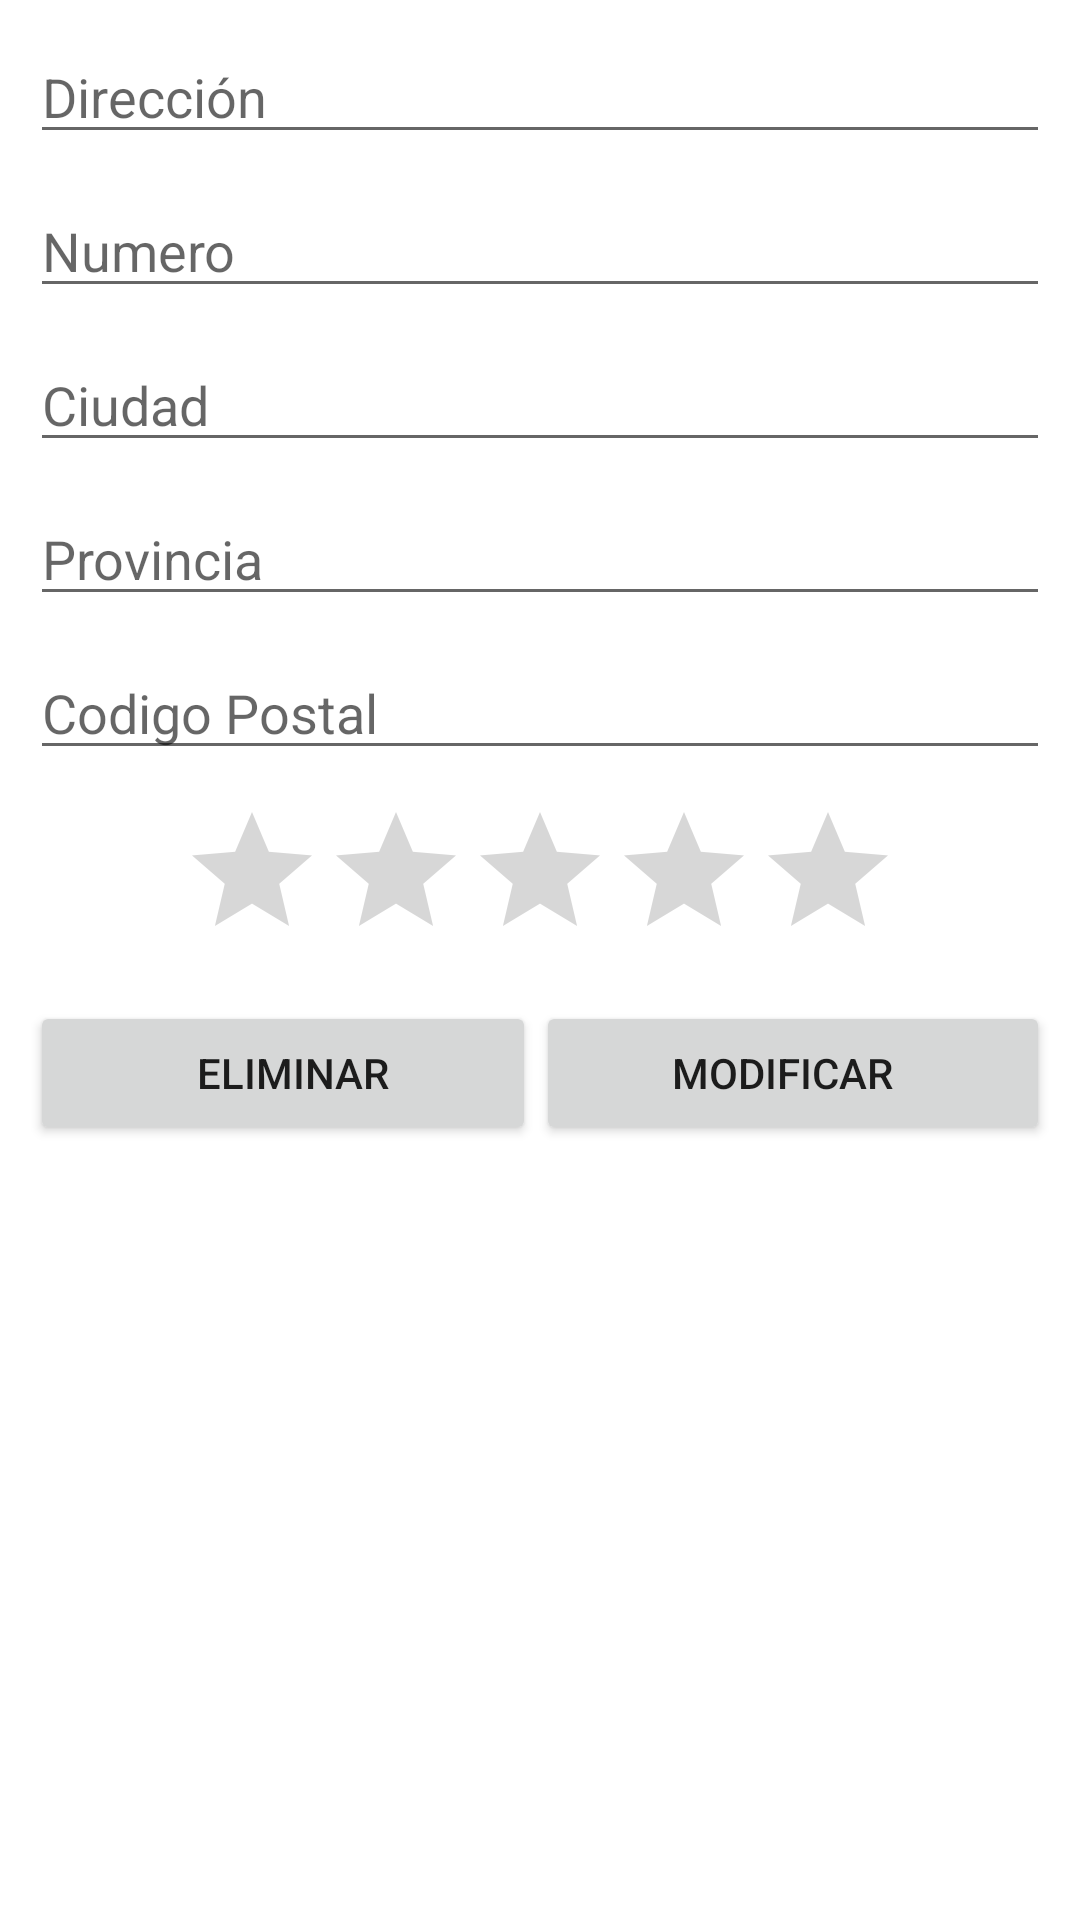

This screen was rendered from an Android layout file. Write that file and the resources it references.
<!-- AndroidManifest.xml: application theme Theme.A04_ejercicioinmobiliaria -->
<!-- res/layout/activity_edit_piso.xml -->
<?xml version="1.0" encoding="utf-8"?>
<LinearLayout xmlns:android="http://schemas.android.com/apk/res/android"
    xmlns:app="http://schemas.android.com/apk/res-auto"
    xmlns:tools="http://schemas.android.com/tools"
    android:layout_width="match_parent"
    android:layout_height="match_parent"
    android:orientation="vertical"
    android:padding="10dp"
    tools:context=".EditPisoActivity">

    <EditText
        android:id="@+id/txtDireccionEditPiso"
        android:layout_width="match_parent"
        android:layout_height="wrap_content"
        android:ems="10"
        android:hint="Dirección"
        android:inputType="textPersonName" />

    <EditText
        android:id="@+id/txtNumeroEditPiso"
        android:layout_width="match_parent"
        android:layout_height="wrap_content"
        android:layout_marginTop="10dp"
        android:ems="10"
        android:hint="Numero"
        android:inputType="number" />

    <EditText
        android:id="@+id/txtCiudadEditPiso"
        android:layout_width="match_parent"
        android:layout_height="wrap_content"
        android:layout_marginTop="10dp"
        android:ems="10"
        android:hint="Ciudad"
        android:inputType="textPersonName" />

    <EditText
        android:id="@+id/txtProvinciaEditPiso"
        android:layout_width="match_parent"
        android:layout_height="wrap_content"
        android:layout_marginTop="10dp"
        android:ems="10"
        android:hint="Provincia"
        android:inputType="textPersonName" />

    <EditText
        android:id="@+id/txtCodigoPostalEditPiso"
        android:layout_width="match_parent"
        android:layout_height="wrap_content"
        android:layout_marginTop="10dp"
        android:ems="10"
        android:hint="Codigo Postal"
        android:inputType="textPersonName" />

    <RatingBar
        android:id="@+id/ratingBarEdit"
        android:layout_width="wrap_content"
        android:layout_height="wrap_content"
        android:layout_gravity="center"
        android:layout_marginTop="10dp"
        android:isIndicator="false" />

    <LinearLayout
        android:layout_width="match_parent"
        android:layout_height="wrap_content"
        android:layout_marginTop="10dp"
        android:orientation="horizontal">

        <Button
            android:id="@+id/btnEliminarEditPiso"
            android:layout_width="wrap_content"
            android:layout_height="wrap_content"
            android:layout_weight="1"
            android:paddingEnd="5dp"
            android:text="Eliminar" />

        <Button
            android:id="@+id/btnModificarEditPiso"
            android:layout_width="wrap_content"
            android:layout_height="wrap_content"
            android:layout_weight="1"
            android:paddingStart="5dp"
            android:text="Modificar" />
    </LinearLayout>

</LinearLayout>
<!-- resources referenced by this layout -->
<resources>
  <style name="Theme.A04_ejercicioinmobiliaria" parent="Theme.MaterialComponents.DayNight.DarkActionBar">
          
          <item name="colorPrimary">@color/purple_500</item>
          <item name="colorPrimaryVariant">@color/purple_700</item>
          <item name="colorOnPrimary">@color/white</item>
          
          <item name="colorSecondary">@color/teal_200</item>
          <item name="colorSecondaryVariant">@color/teal_700</item>
          <item name="colorOnSecondary">@color/black</item>
          
          <item name="android:statusBarColor">?attr/colorPrimaryVariant</item>
          
      </style>
  <!-- not gathered from this repository: default colours our renderer supplied (Android Studio template values) -->
  <color name="purple_500">#FF6200EE</color>
  <color name="purple_700">#FF3700B3</color>
  <color name="teal_200">#FF03DAC5</color>
  <color name="teal_700">#FF018786</color>
  <color name="black">#FF000000</color>
  <color name="white">#FFFFFFFF</color>
</resources>
